Image classification data set "WPLDD" (Jack-2486/ACSE on GitHub). Class labels (4): blight, septoria, healthy, leaf rust.

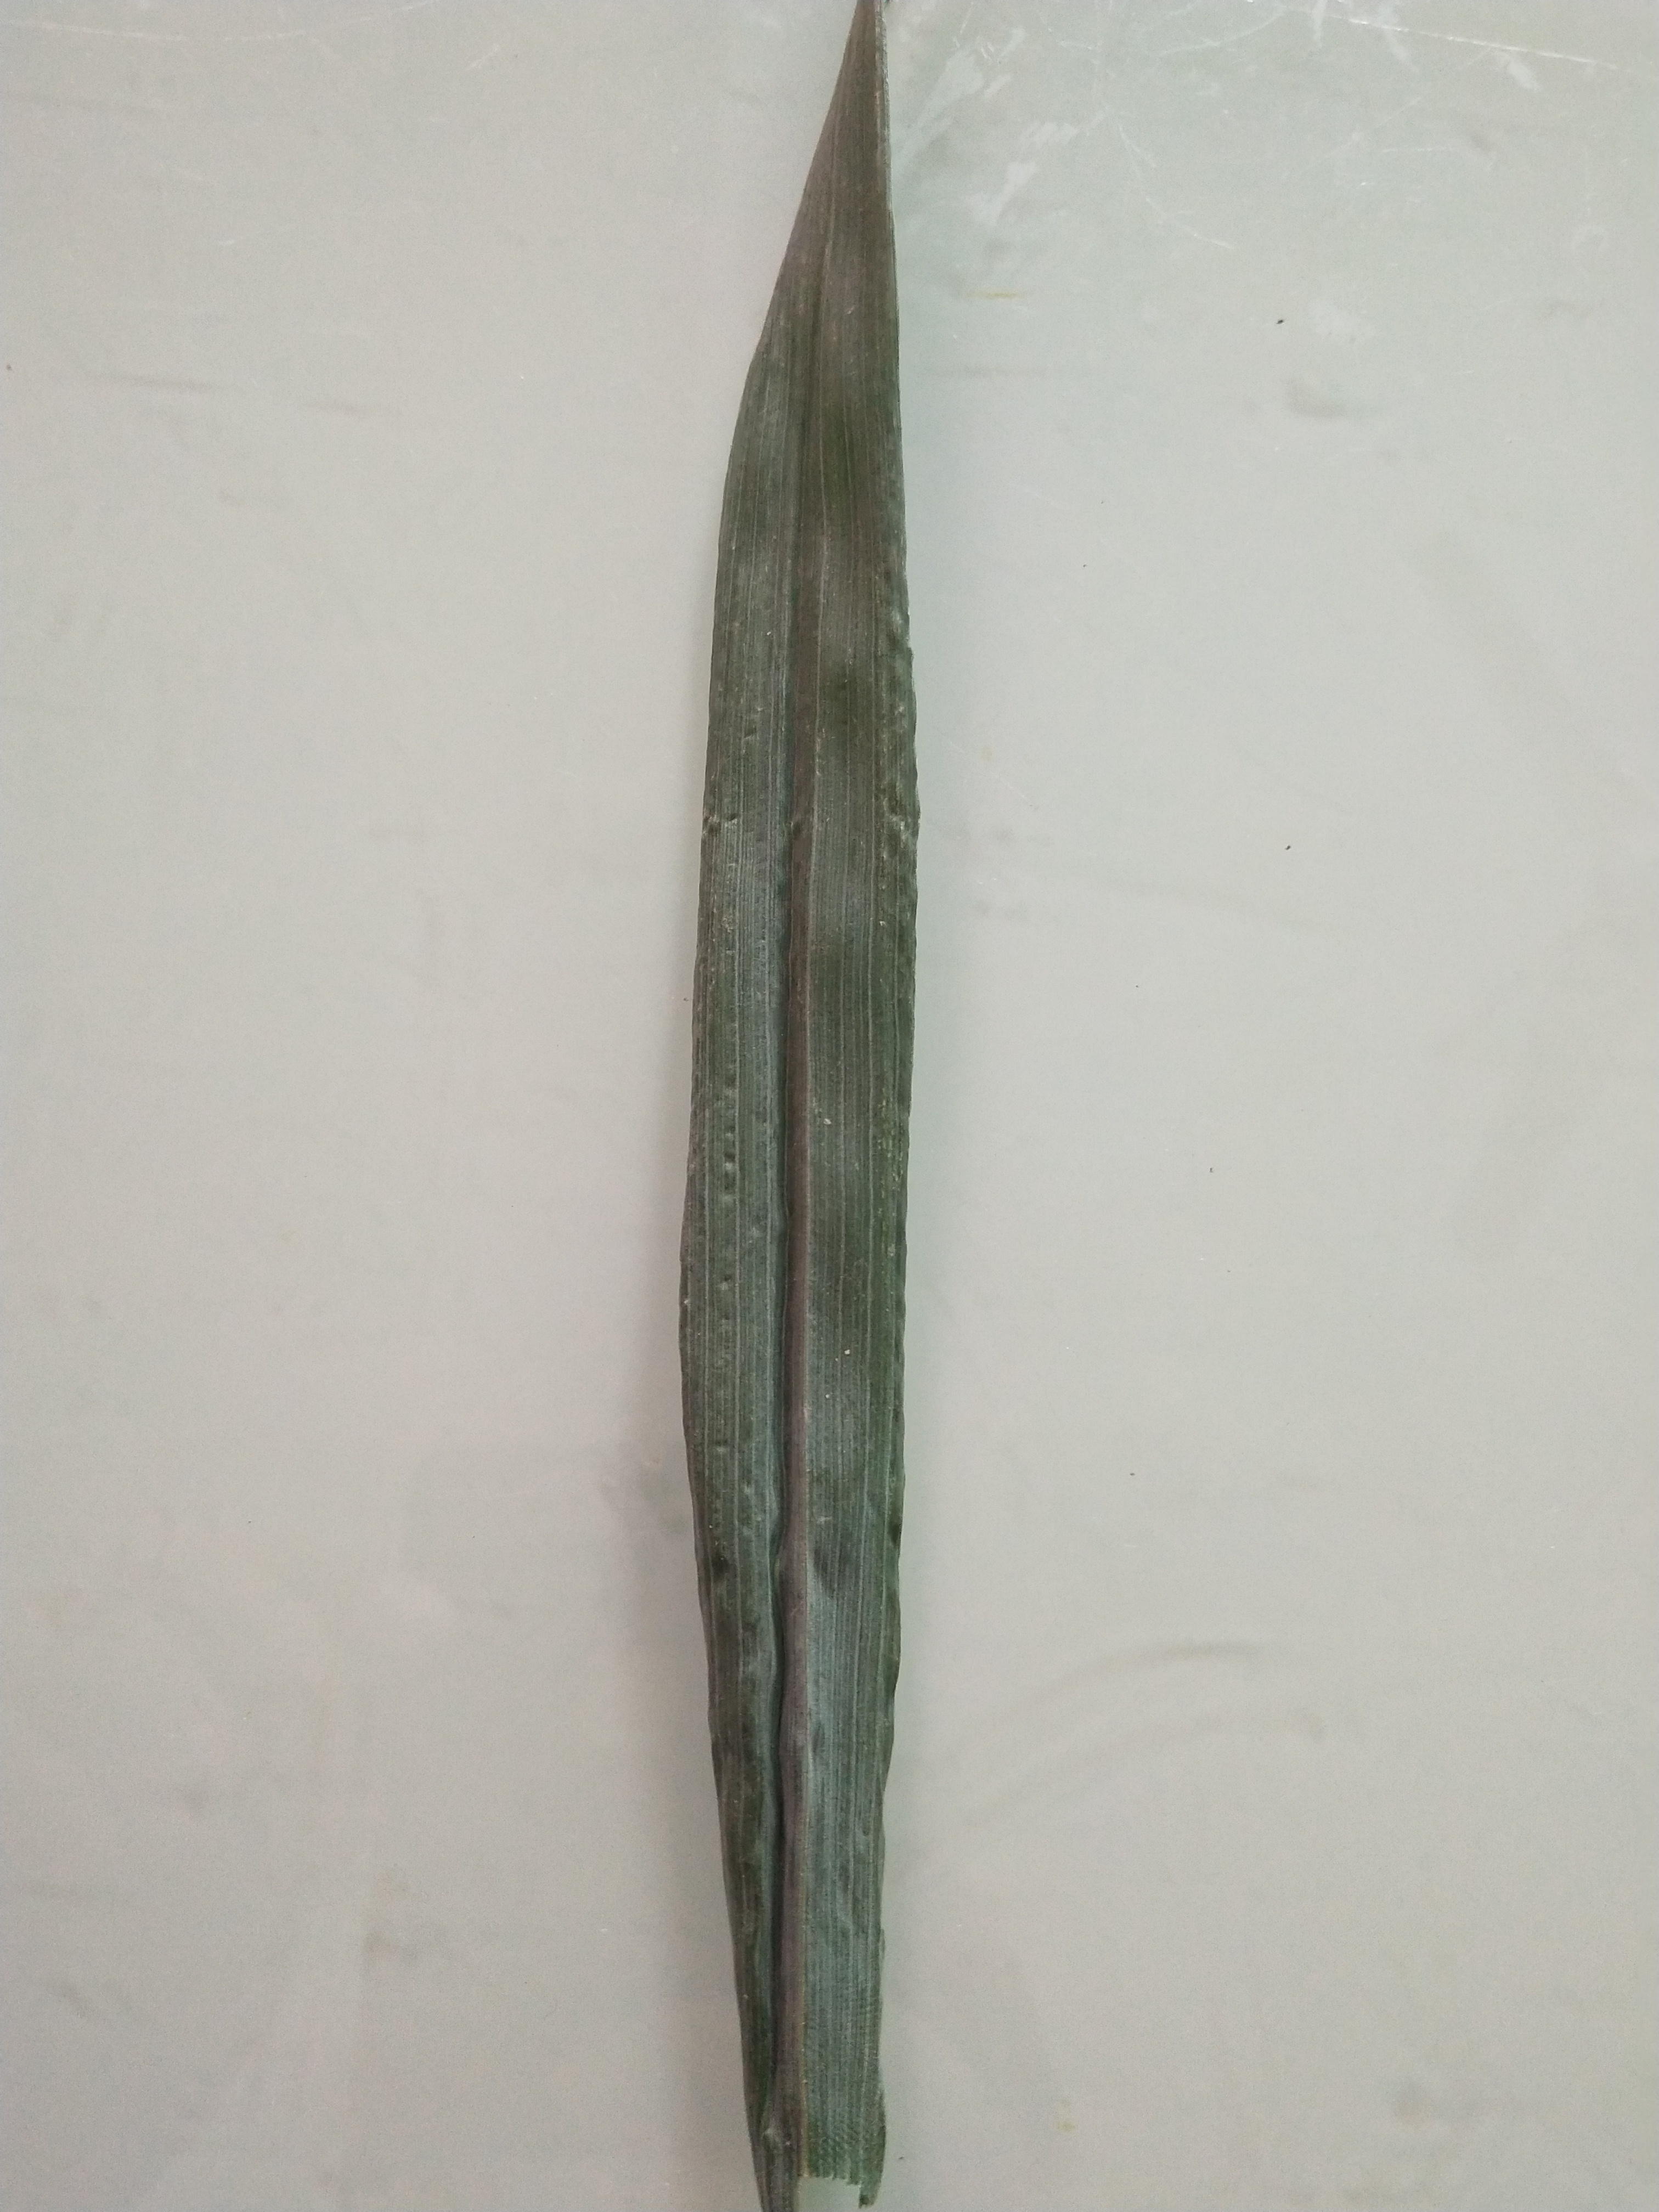
Label: healthy

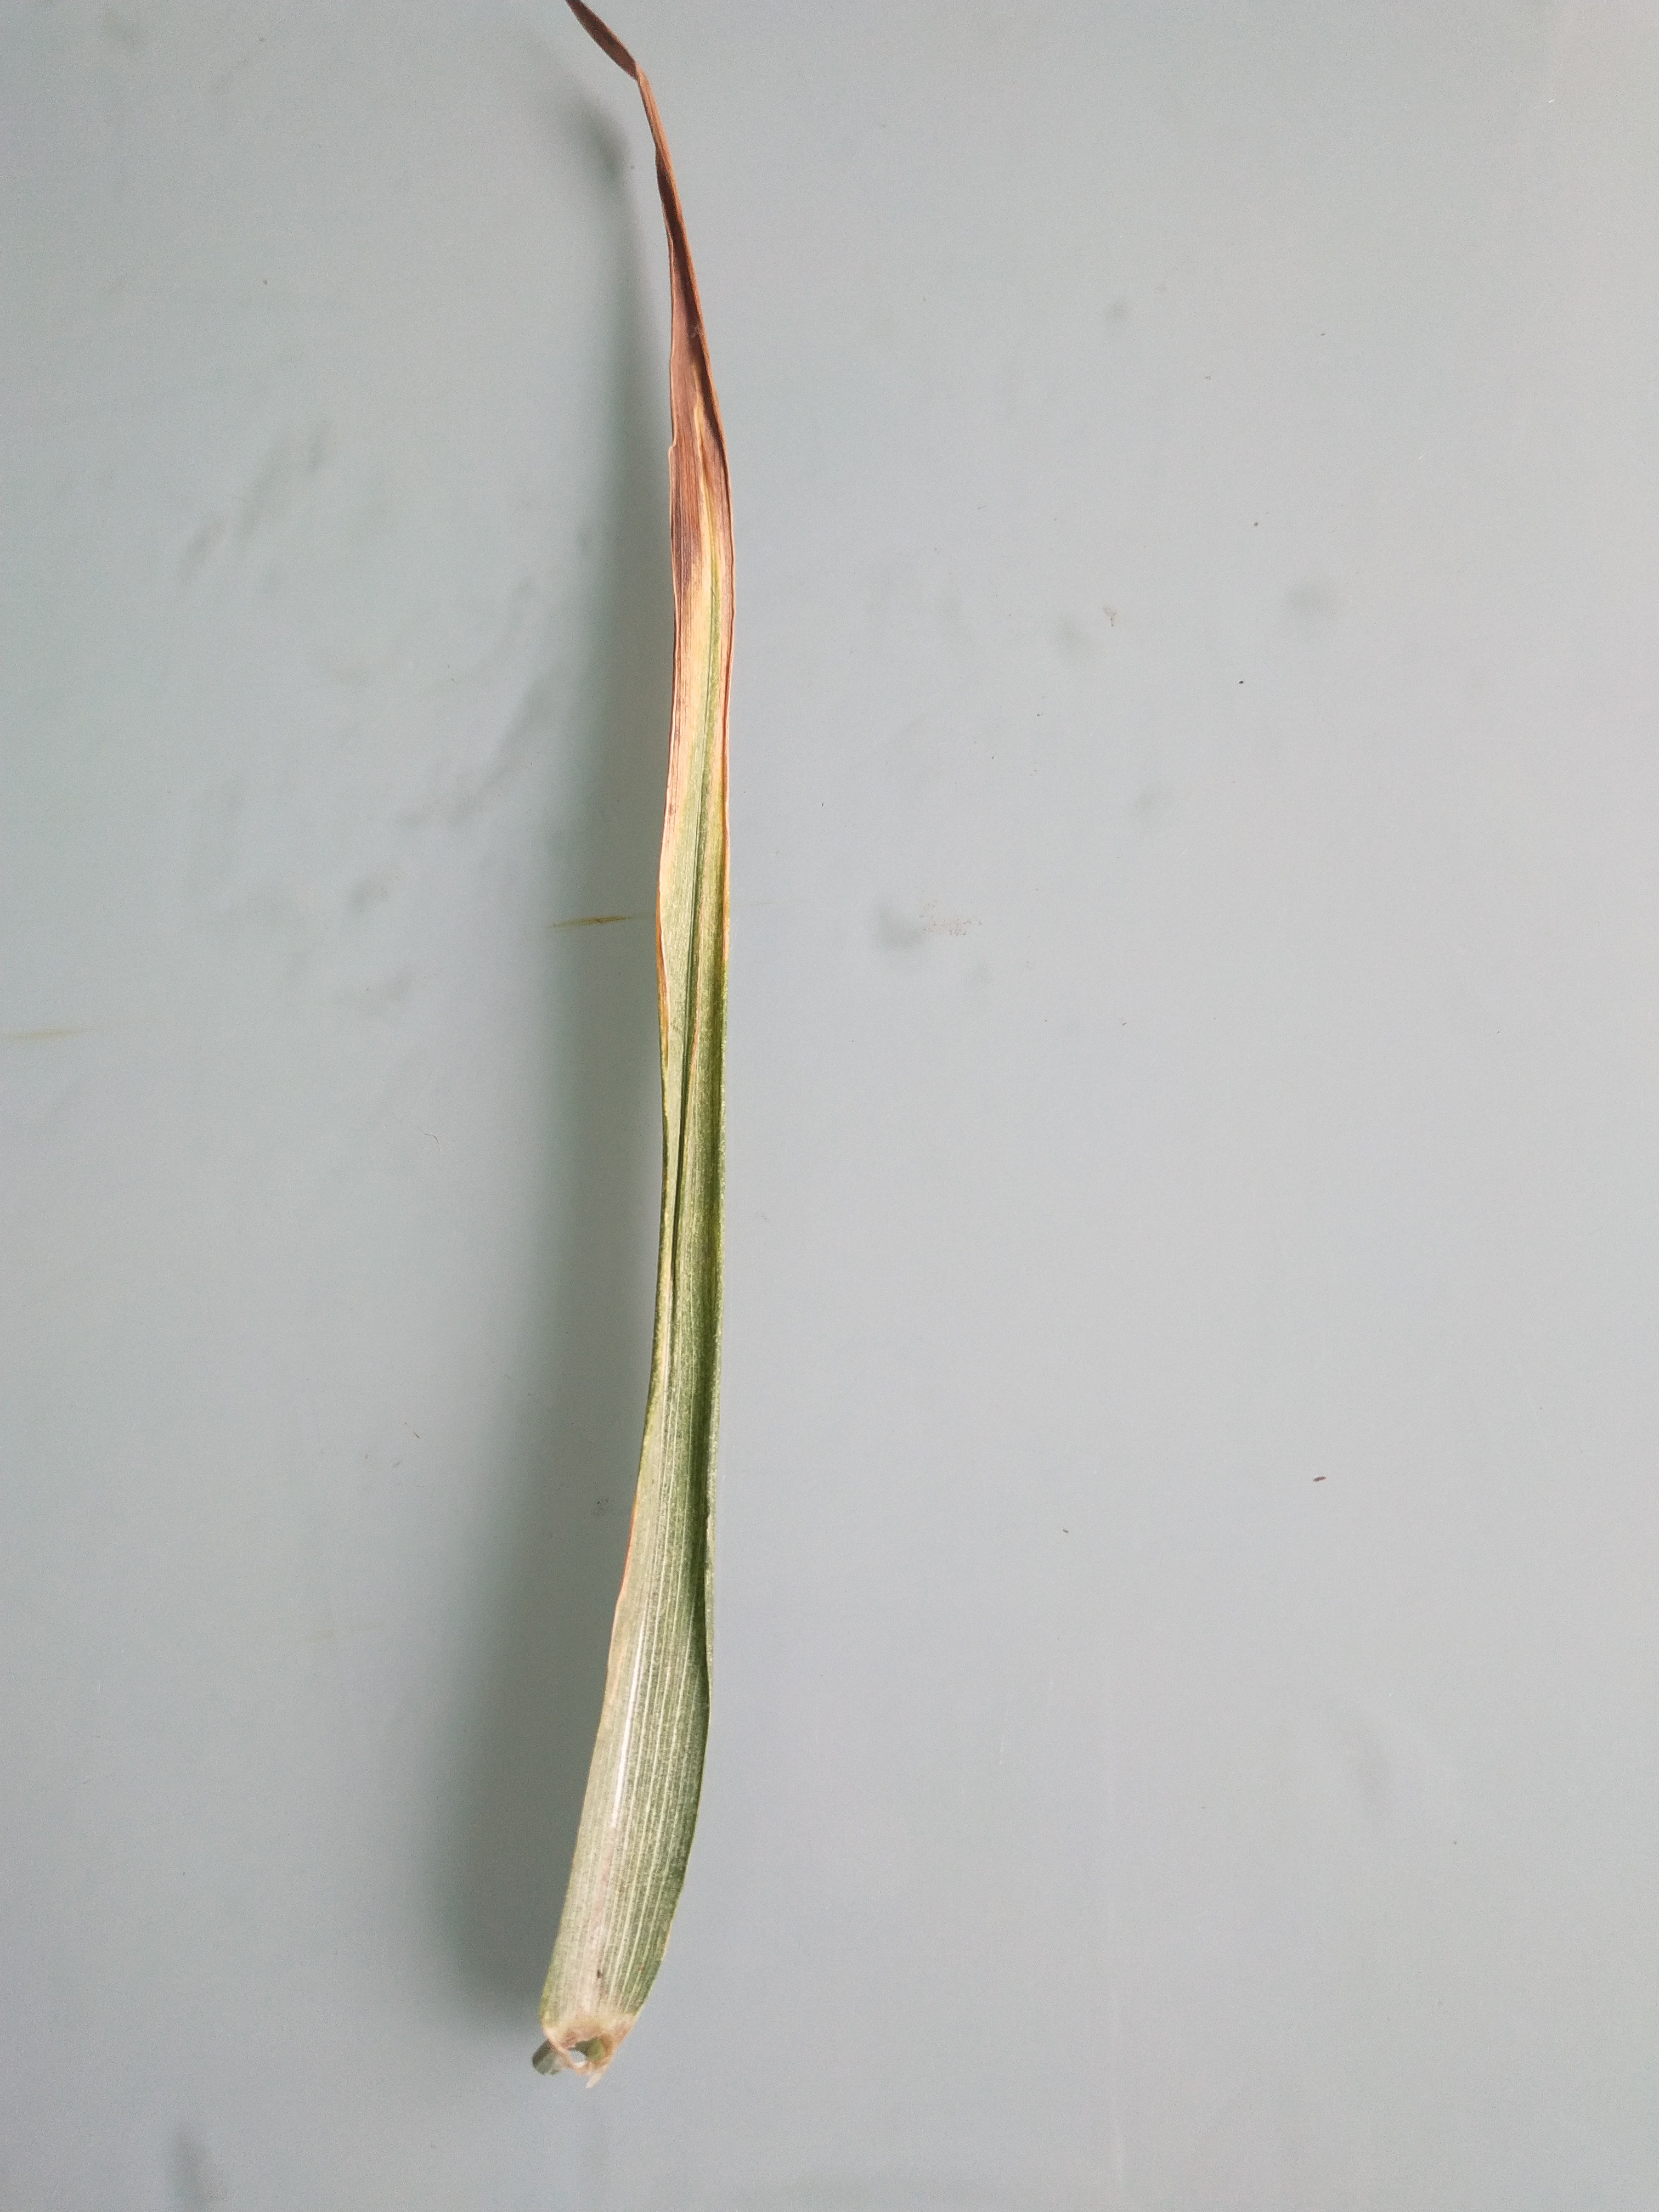
Label: blight

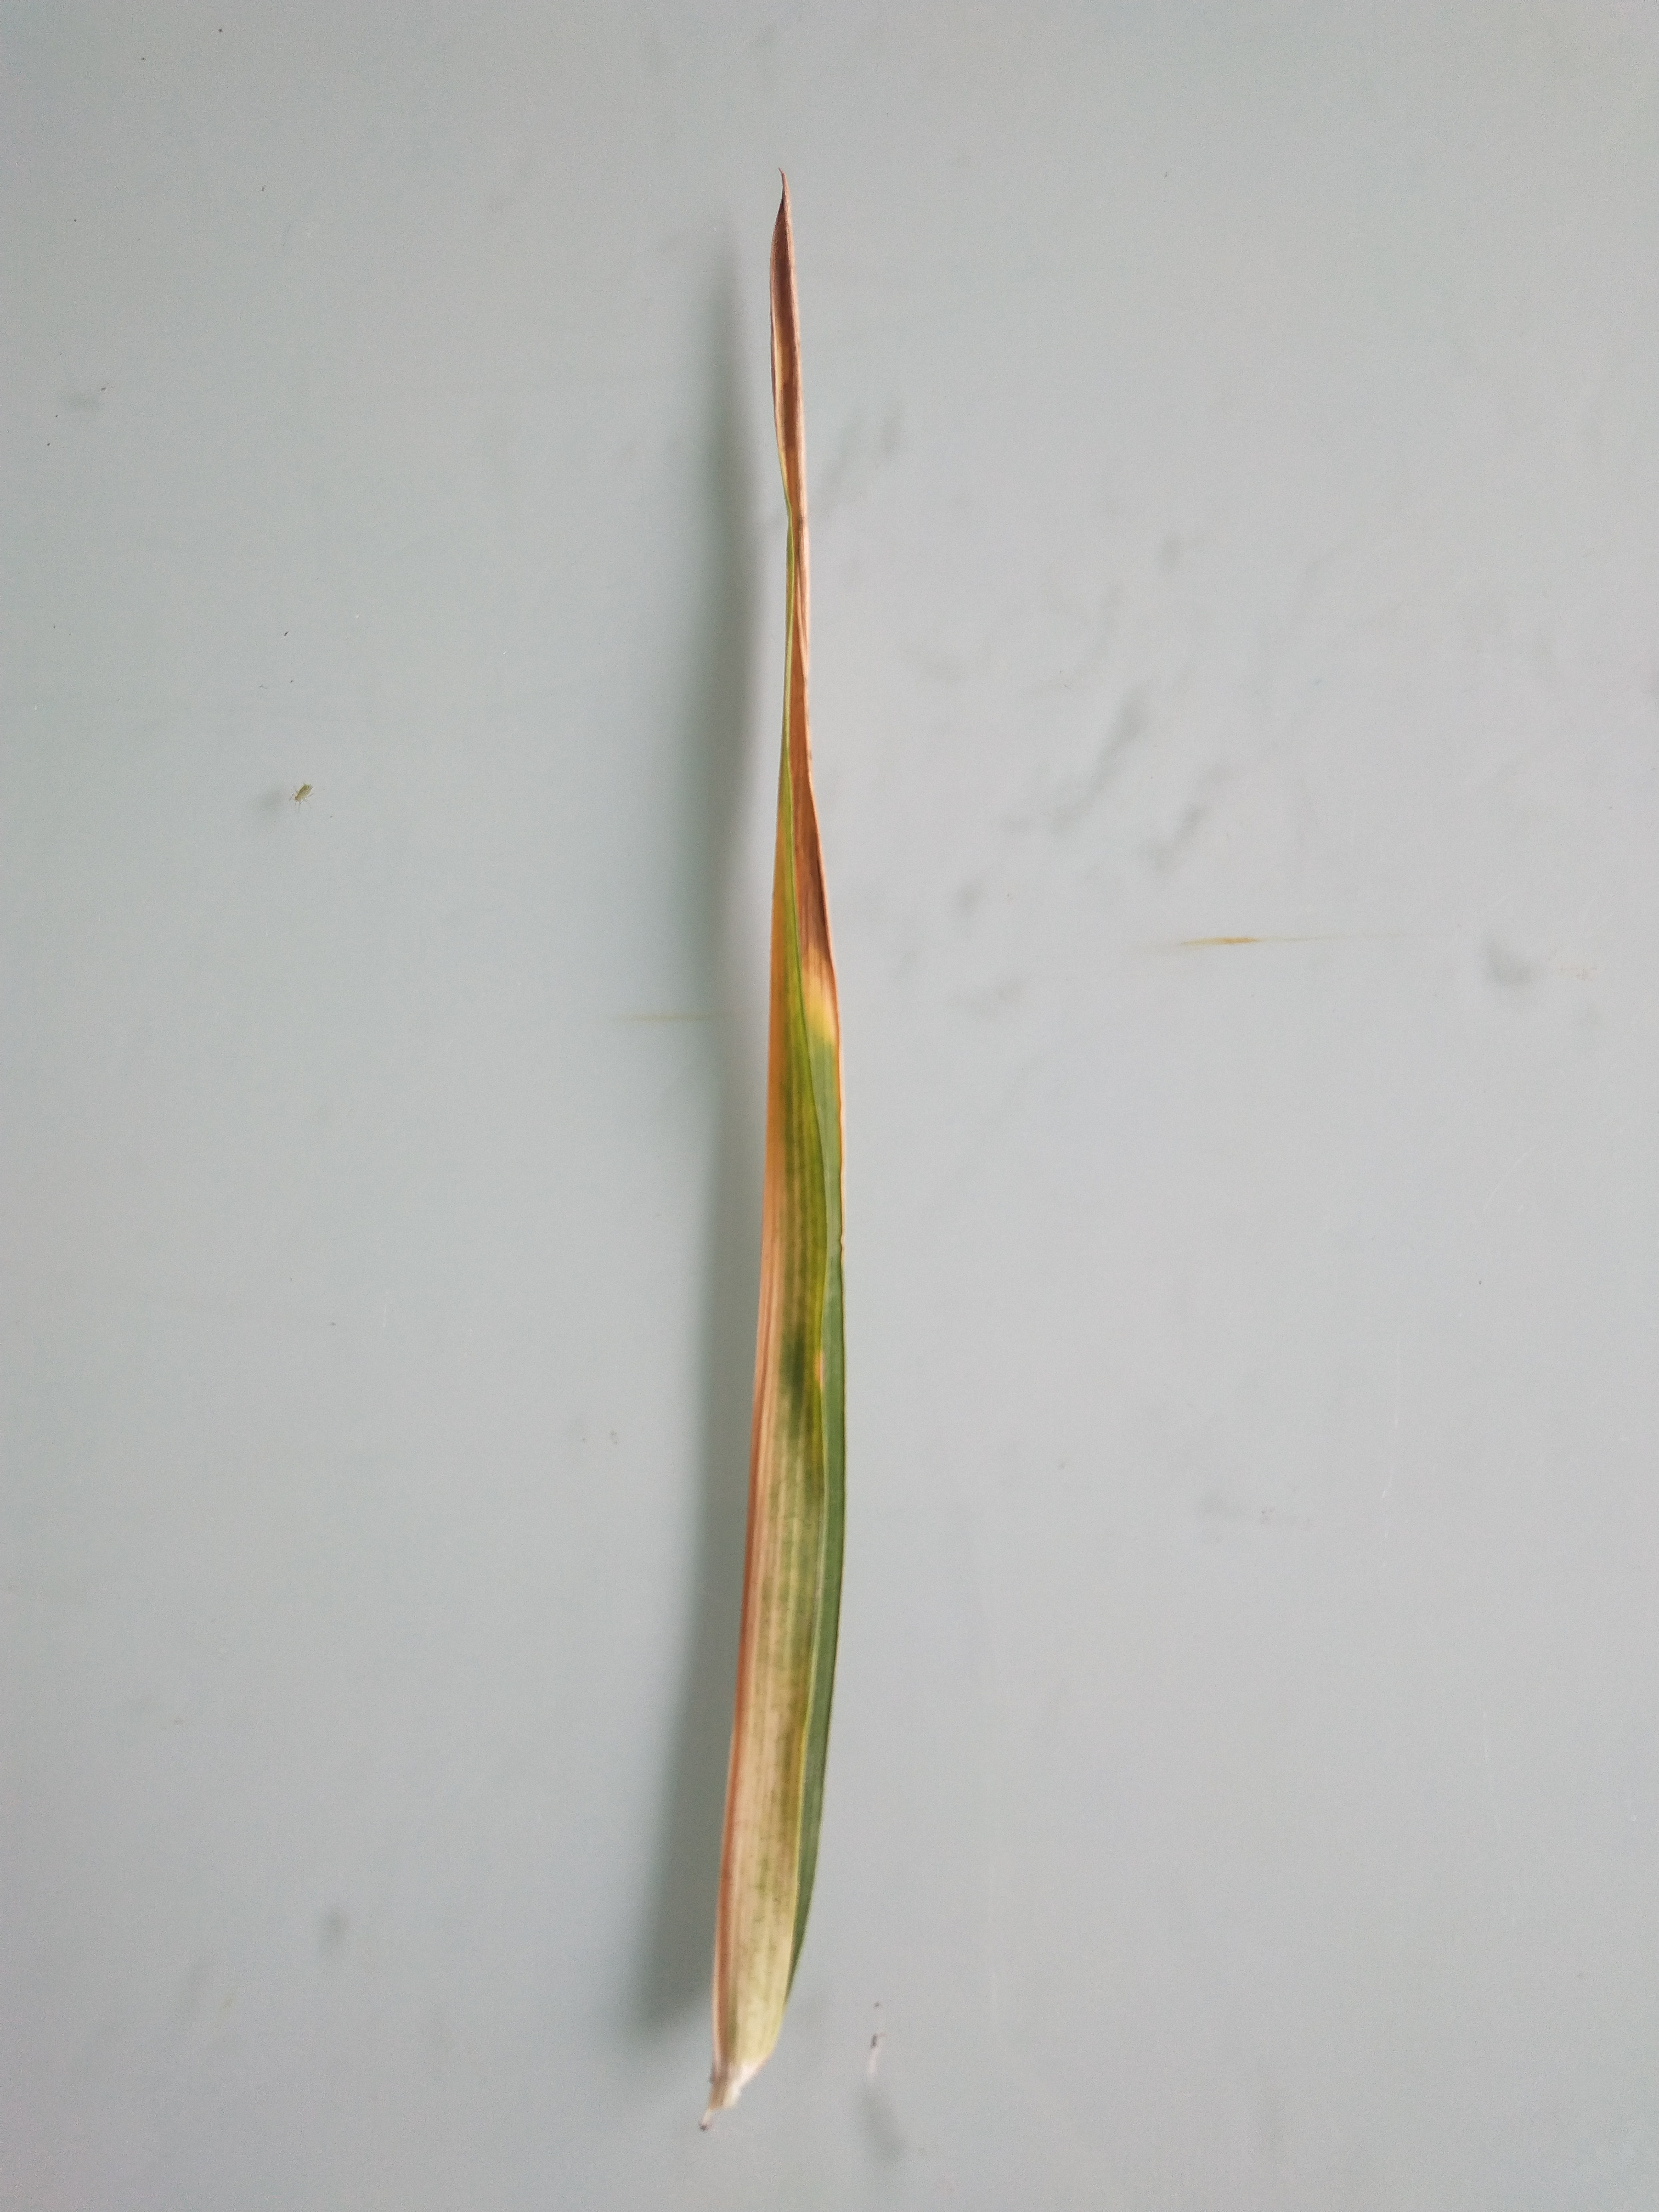
Label: septoria

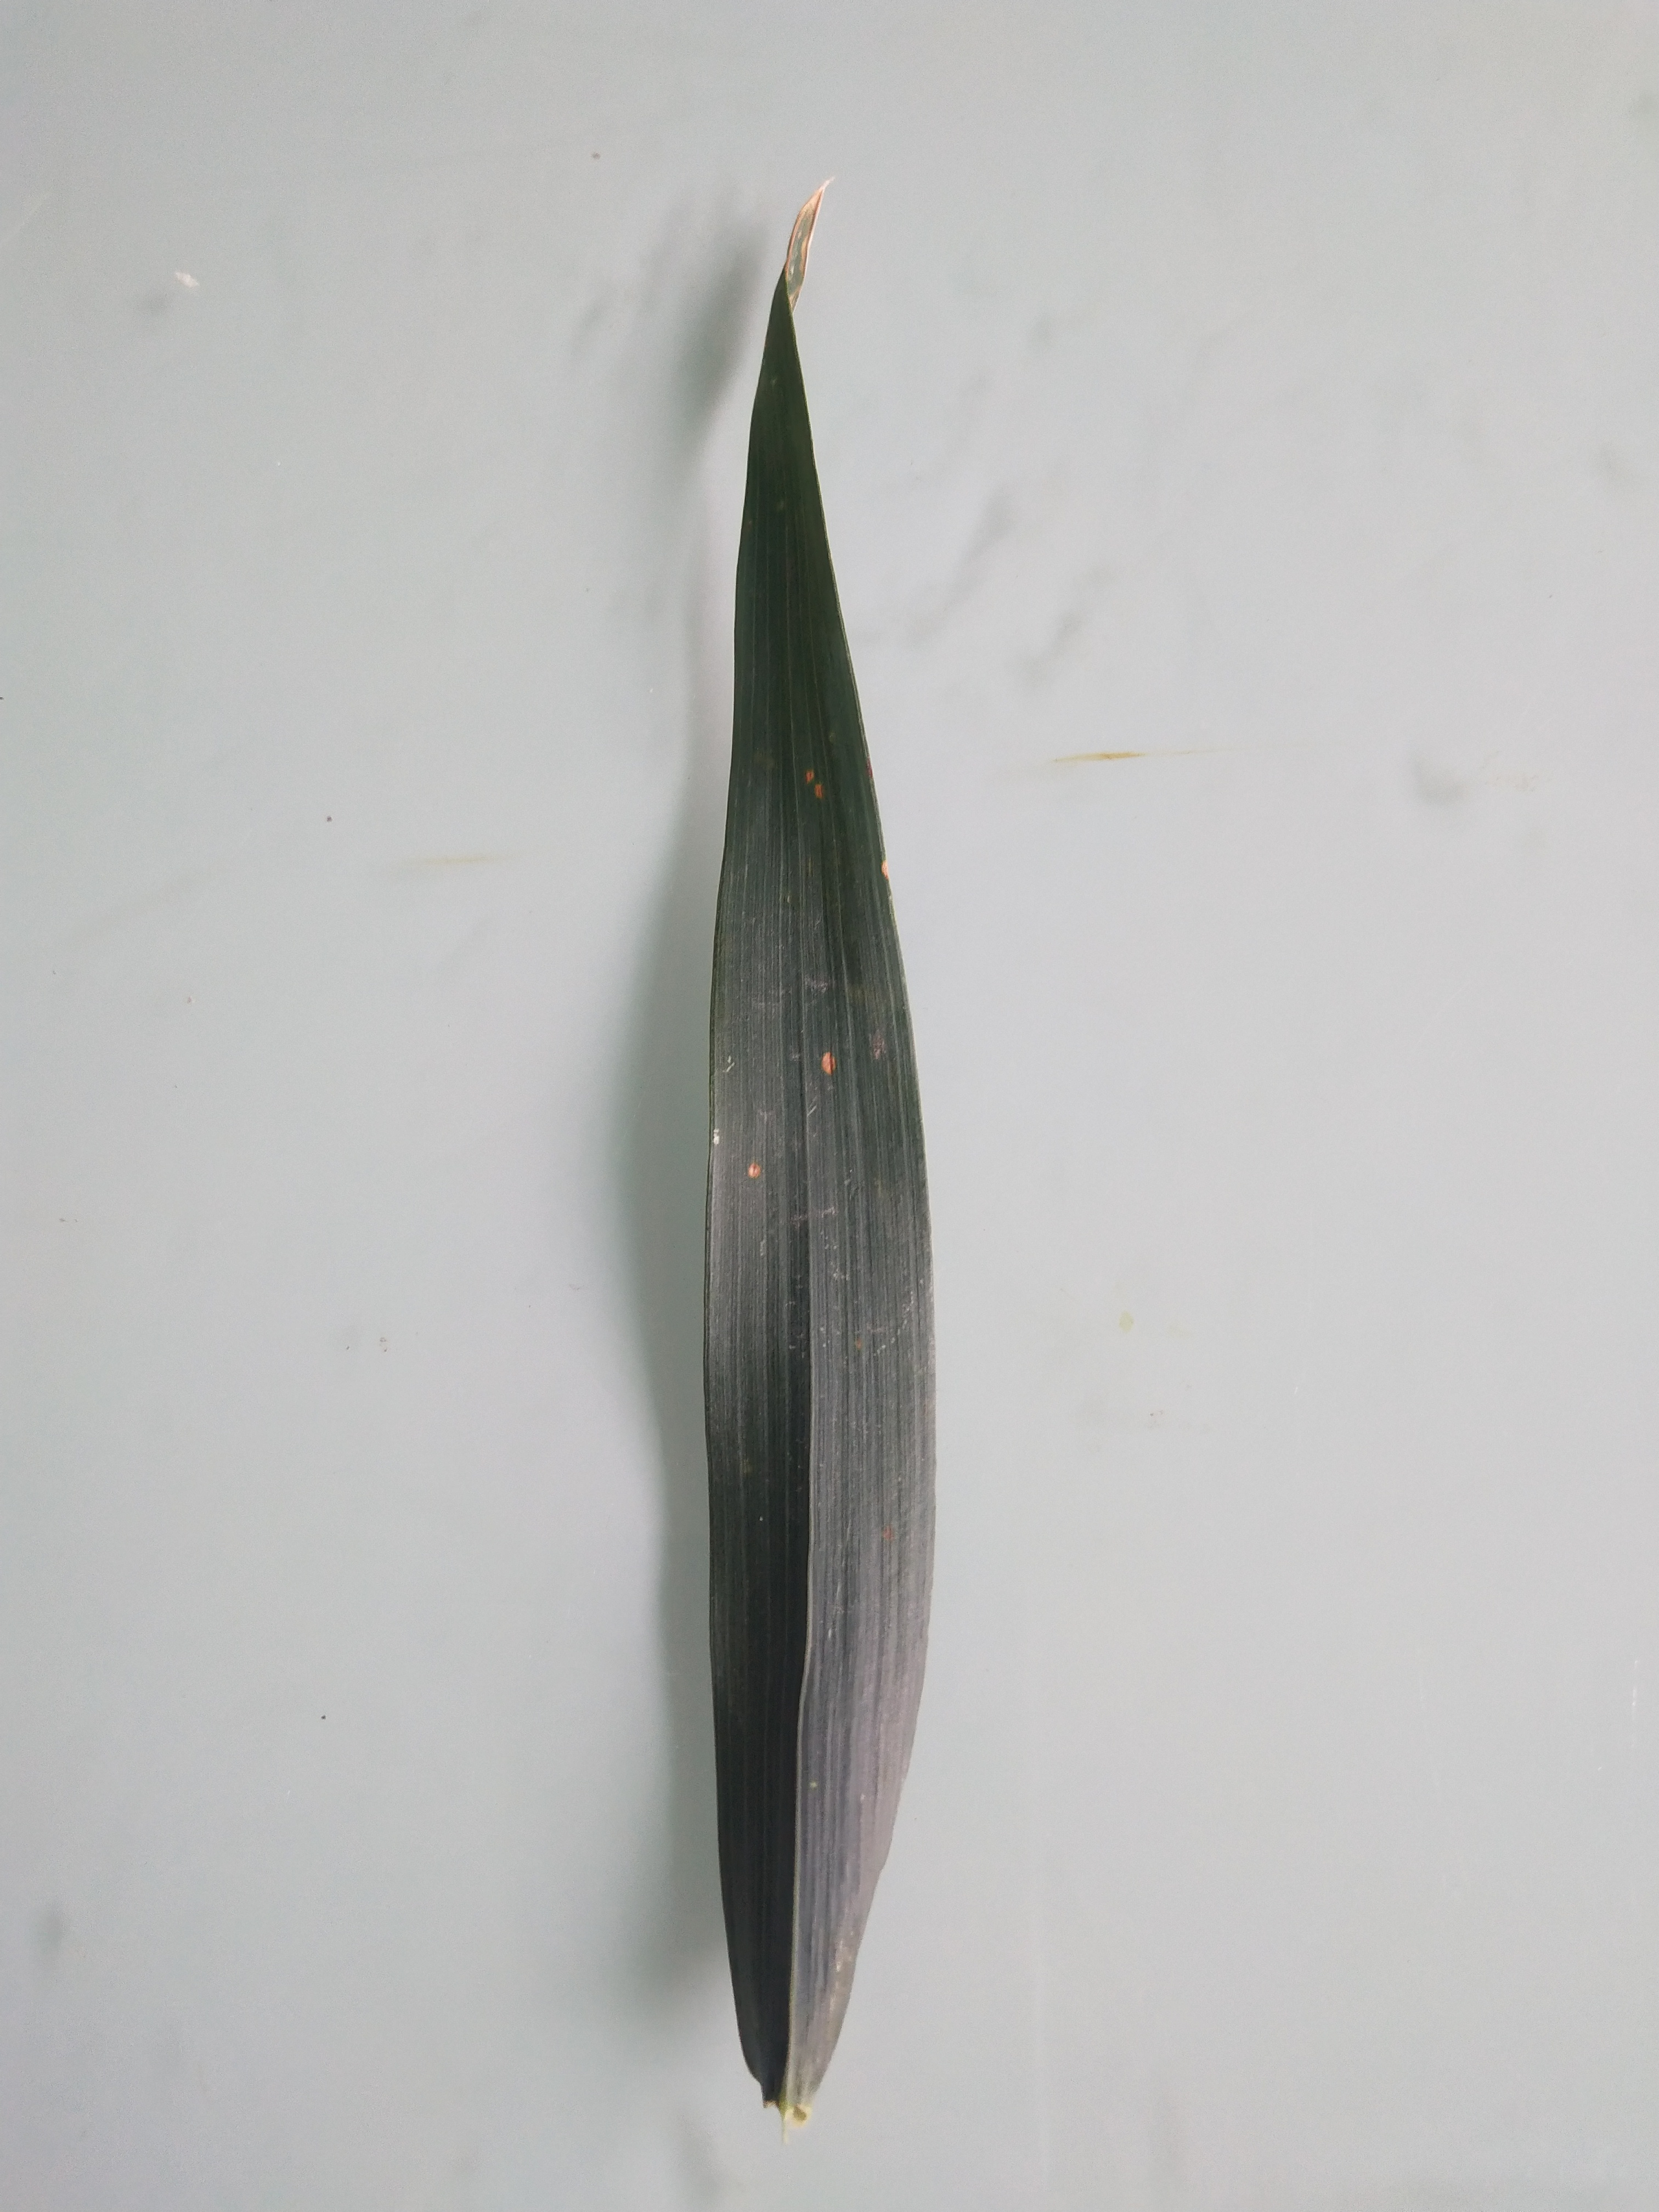
Label: leaf rust

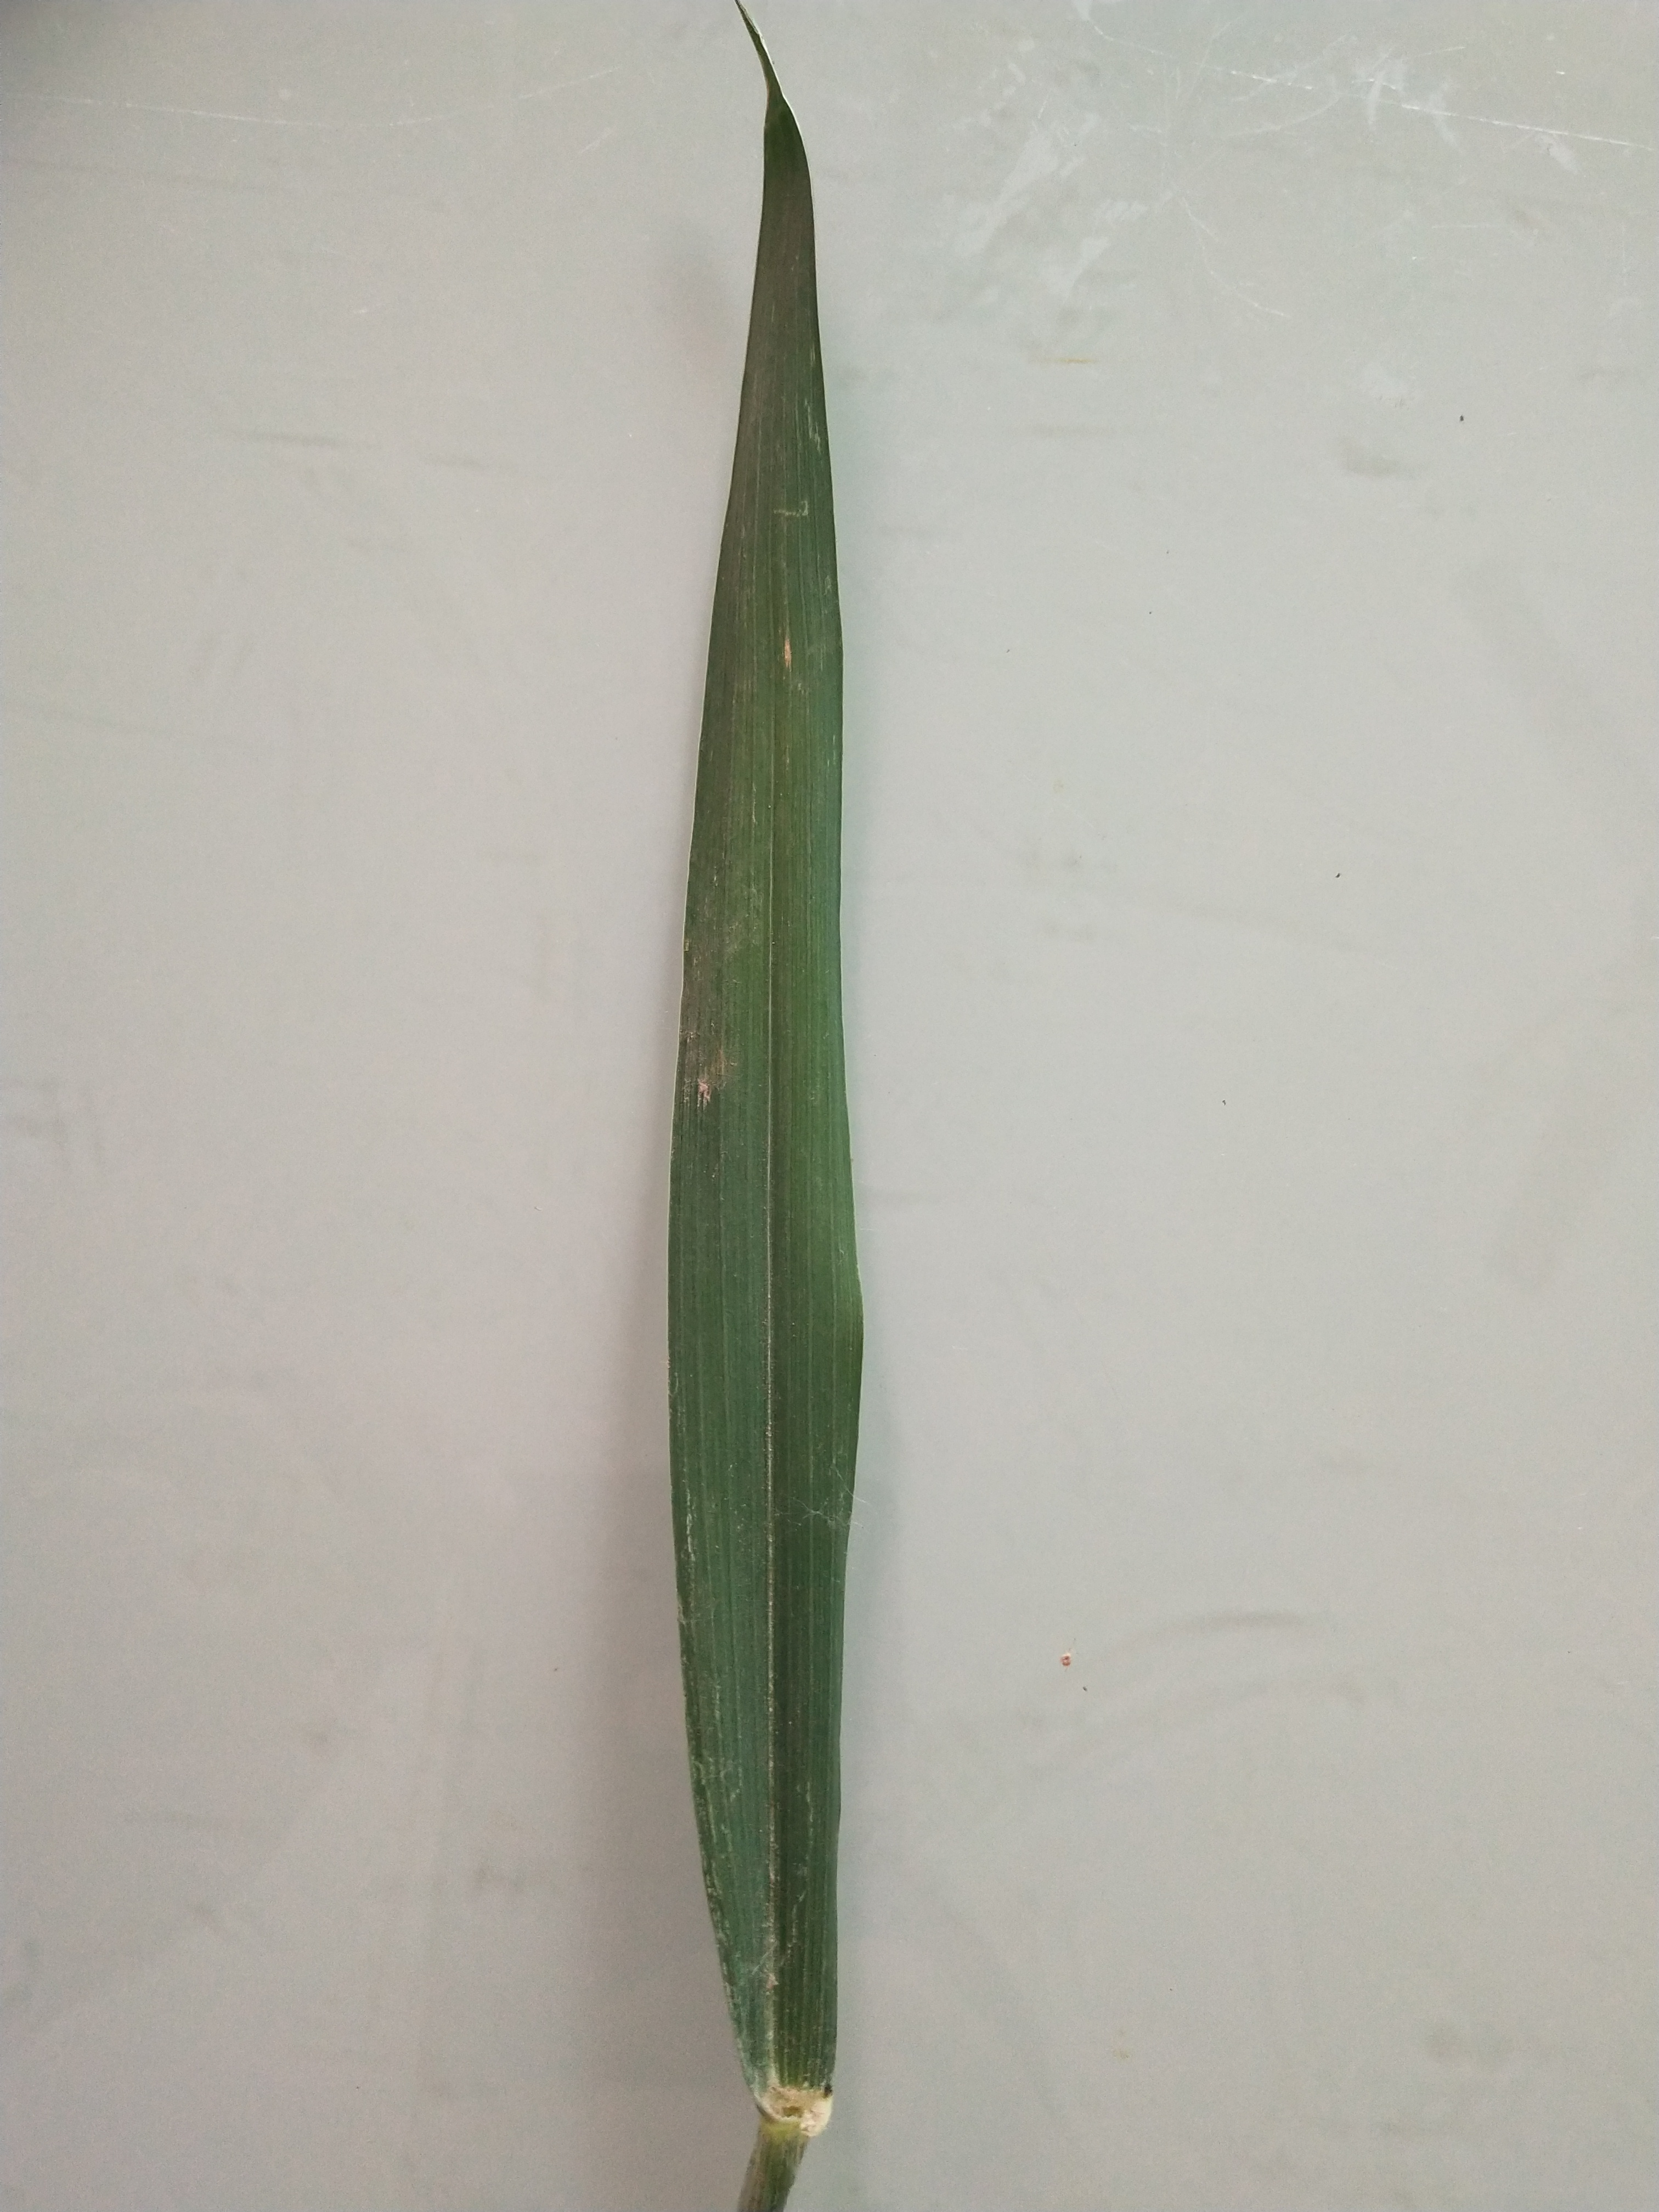
Label: healthy

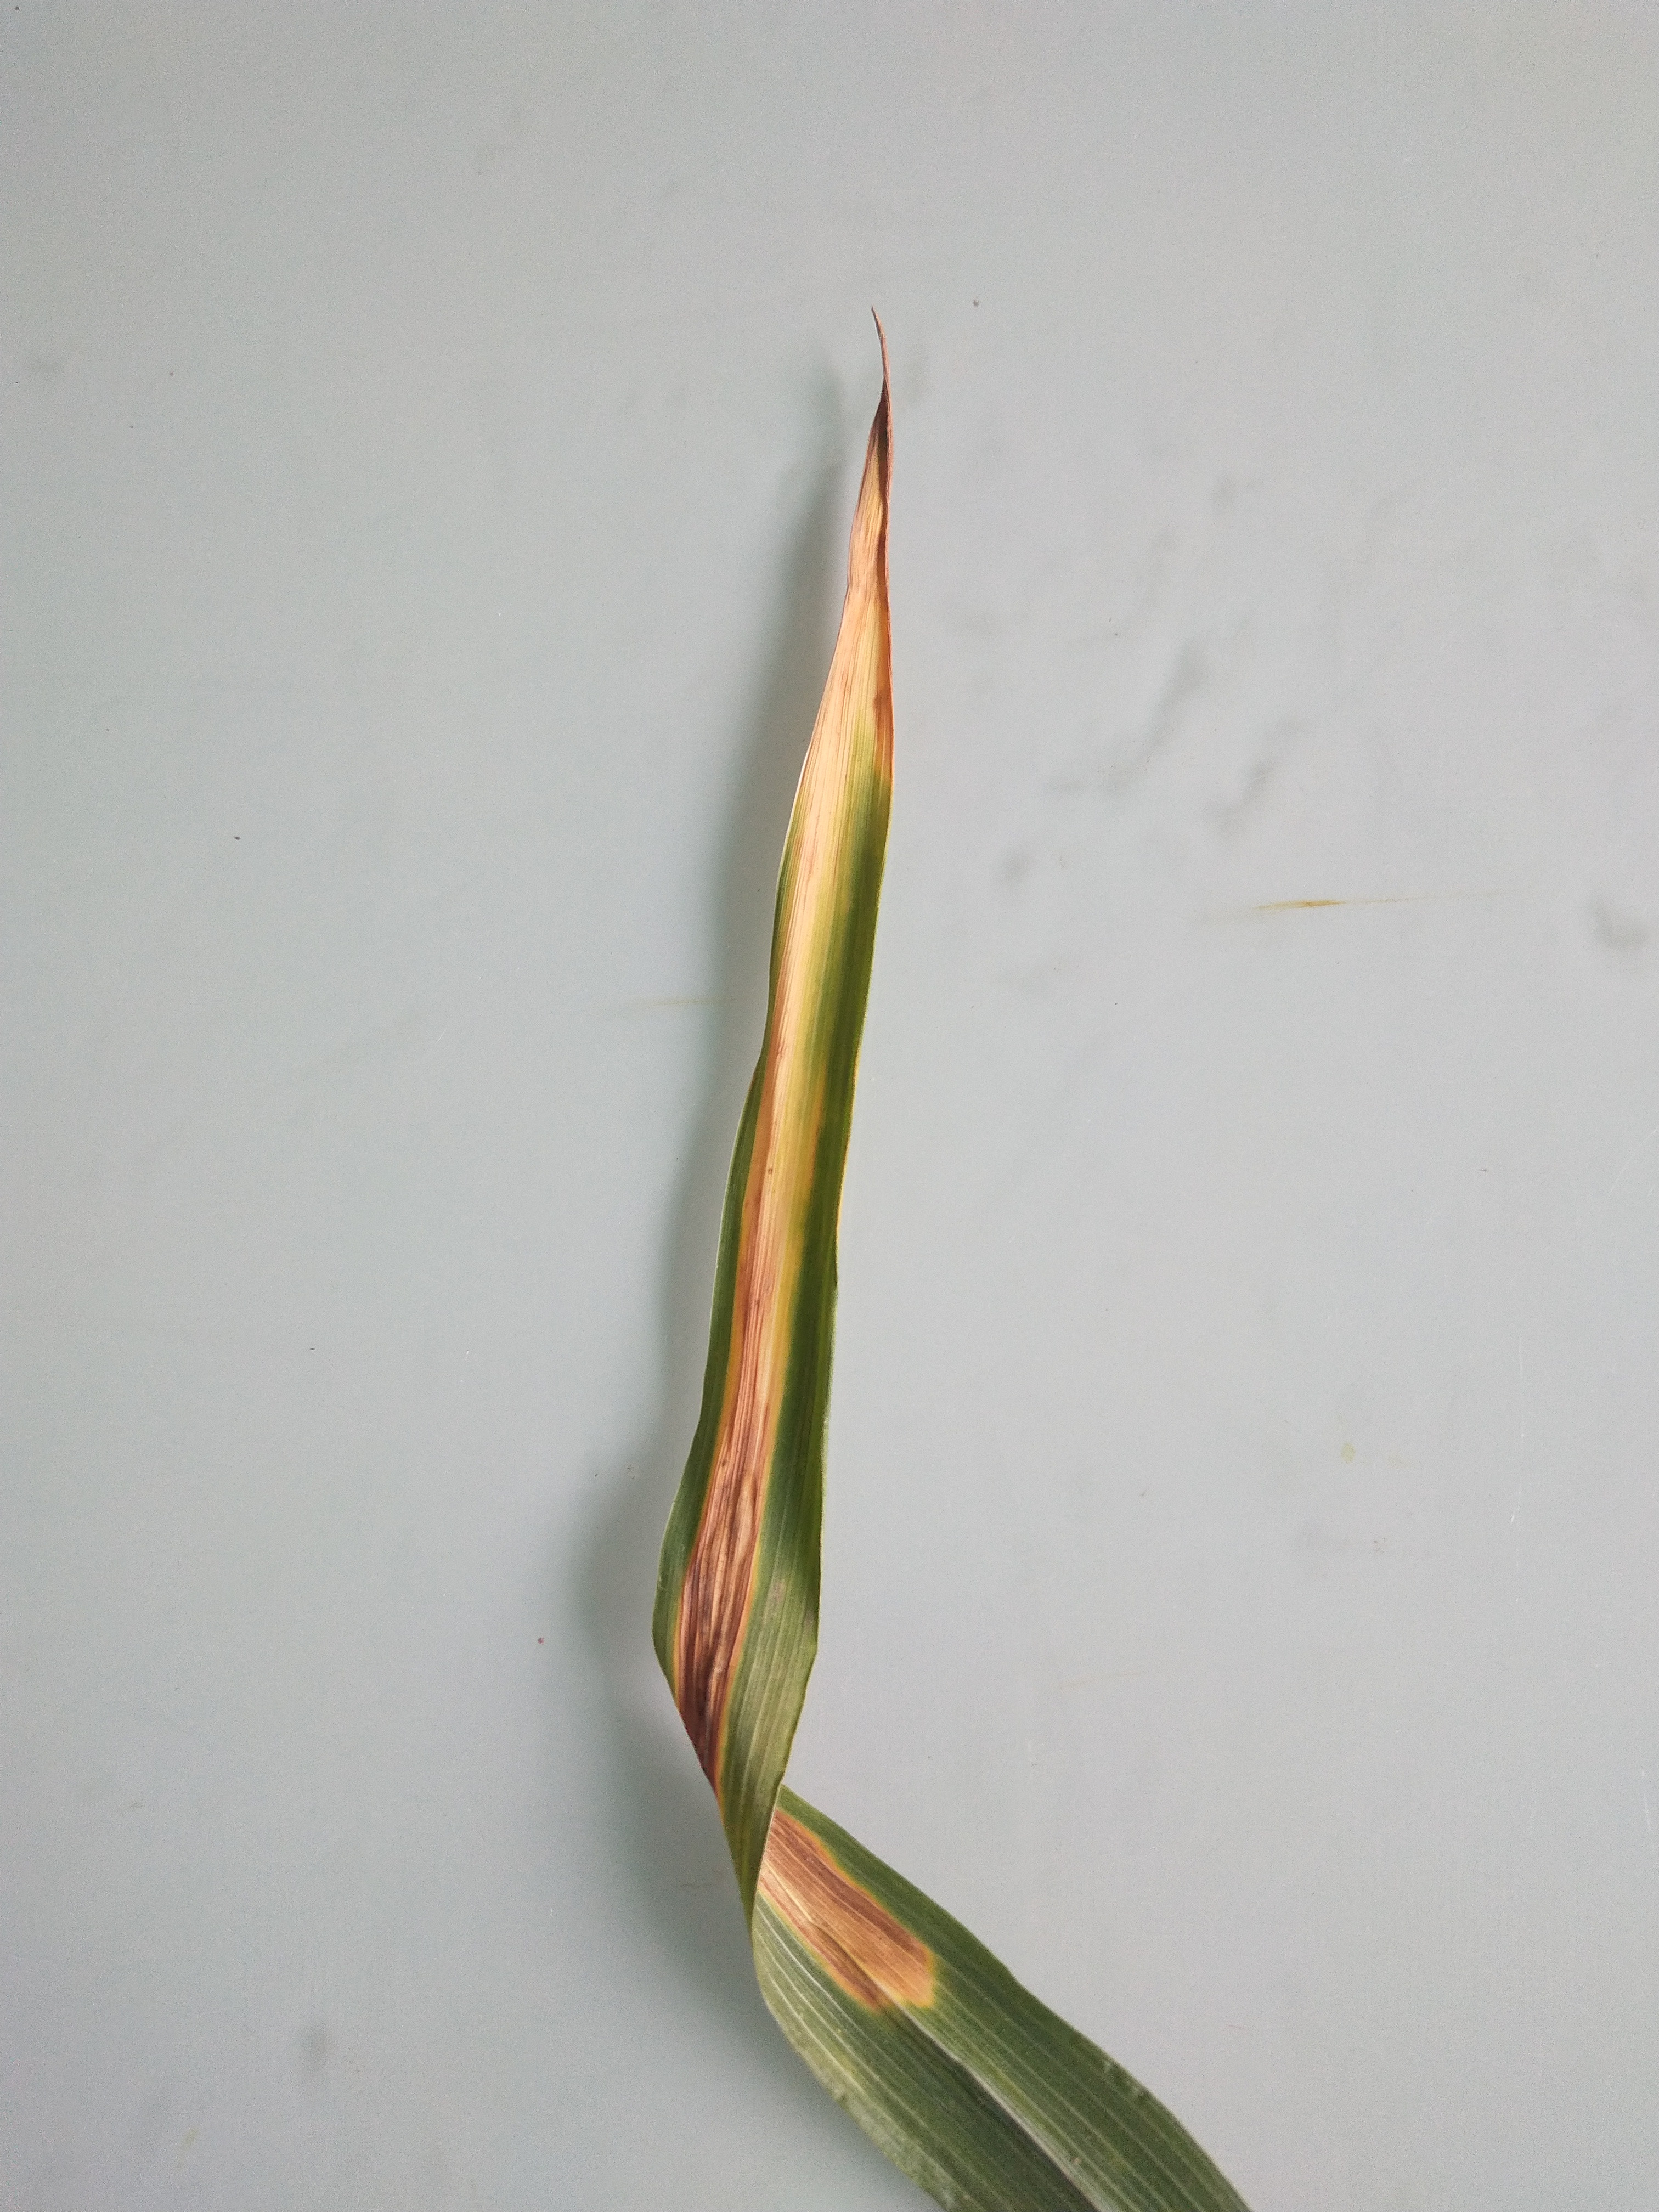
Label: blight
